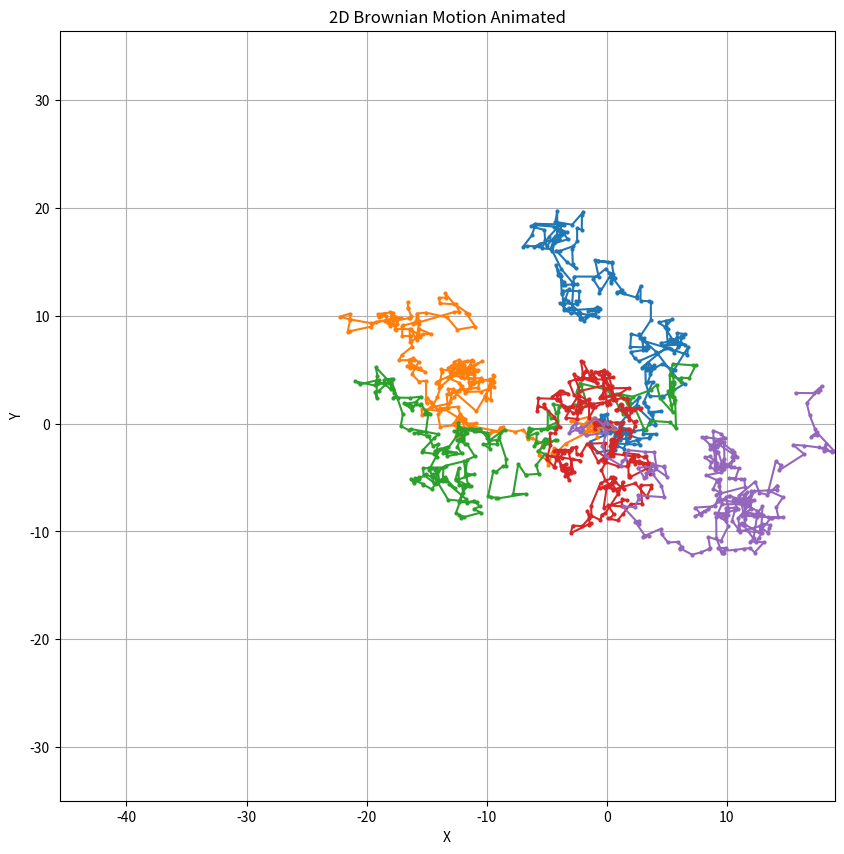

Source code (Python): (Note: this script raises an exception after producing the figure.)
import numpy as np
import matplotlib.pyplot as plt
from matplotlib.animation import FuncAnimation


def brownian_motion_2D(n, delta_t=1, variance=1):
    # Random angles for uniform directions
    theta = 2 * np.pi * np.random.rand(n)

    r = np.sqrt(variance * delta_t) * np.random.randn(n)

    delta_x = r * np.cos(theta)
    delta_y = r * np.sin(theta)

    x = np.cumsum(delta_x)
    y = np.cumsum(delta_y)

    return x, y


num_steps = 1000
num_walks = 5  # Number of random walks

# Store paths for all walks
walks_x = [brownian_motion_2D(num_steps)[0] for _ in range(num_walks)]
walks_y = [brownian_motion_2D(num_steps)[1] for _ in range(num_walks)]

fig, ax = plt.subplots(figsize=(10, 10))

lines = [ax.plot([], [], marker='o', markersize=2, linestyle='-')[0] for _ in range(num_walks)]

xmin, xmax = min([min(w) for w in walks_x]), max([max(w) for w in walks_x])
ymin, ymax = min([min(w) for w in walks_y]), max([max(w) for w in walks_y])

ax.set_xlim(xmin, xmax)
ax.set_ylim(ymin, ymax)
ax.set_title('2D Brownian Motion Animated')
ax.set_xlabel('X')
ax.set_ylabel('Y')
ax.grid(True)


def init():
    for line in lines:
        line.set_data([], [])
    return lines


def animate(i):
    for line, walk_x, walk_y in zip(lines, walks_x, walks_y):
        line.set_data(walk_x[:i], walk_y[:i])
    return lines


ani = FuncAnimation(fig, animate, frames=num_steps, init_func=init, blit=True, repeat=False)


# To save the animation to an mp4 file:
ani.save('multiple_brownian_motion_animation.mp4', writer='ffmpeg', fps=30)

# plt.show()
plt.close(fig)  # Close the figure after saving
